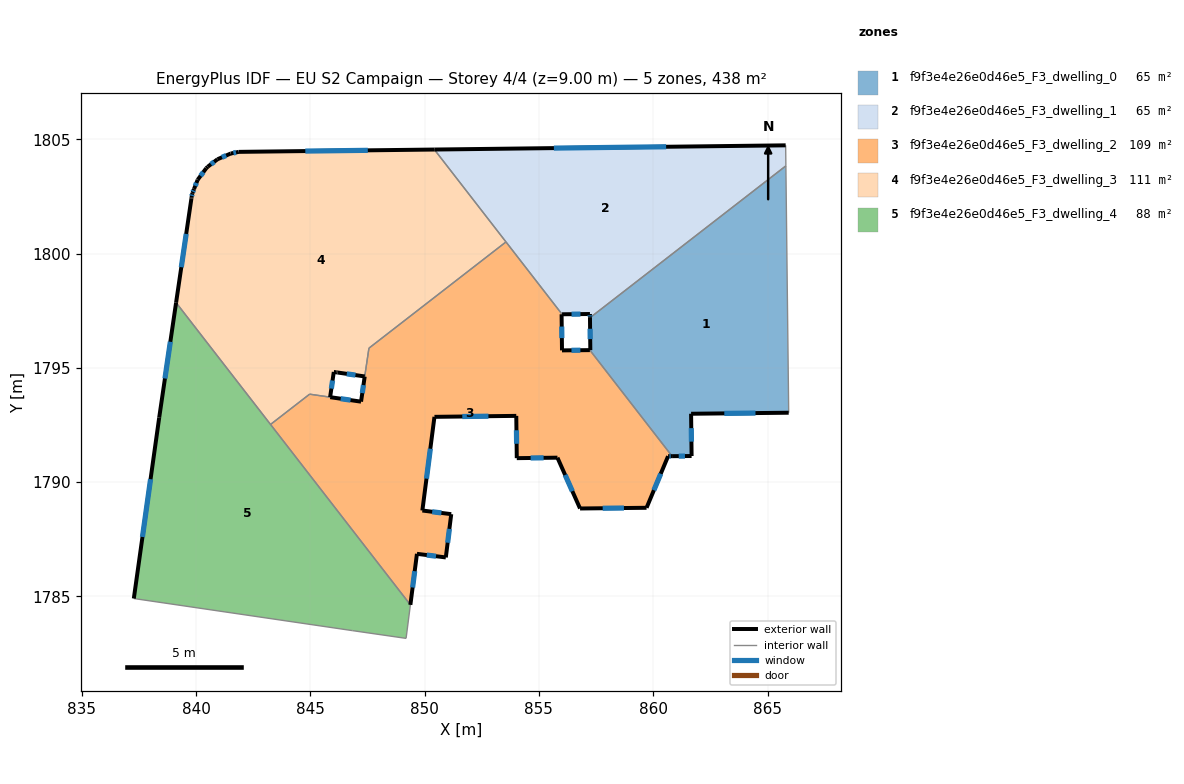
=== STOREY PLAN SPEC (per zone: floor XY polygon, exterior-wall plan segments, windows/doors) ===
zone 1: f9f3e4e26e0d46e5_F3_dwelling_0  (64.9 m²)
  floor: (865.80, 1803.84) (865.93, 1793.04) (861.66, 1792.99) (861.68, 1791.14) (860.83, 1791.14) (857.23, 1795.78) (857.25, 1795.78) (857.23, 1797.19)
  exterior wall: (857.25, 1795.78) – (857.23, 1795.78)  [0.0 m]
  exterior wall: (857.23, 1797.19) – (857.25, 1795.78)  [1.4 m]
    window: (857.24, 1796.71) – (857.24, 1796.26)  [0.4 m²]
  exterior wall: (861.66, 1792.99) – (865.93, 1793.04)  [4.3 m]
    window: (863.11, 1793.01) – (864.47, 1793.02)  [1.3 m²]
  exterior wall: (861.68, 1791.14) – (861.66, 1792.99)  [1.8 m]
    window: (861.67, 1791.77) – (861.67, 1792.36)  [0.6 m²]
  exterior wall: (860.83, 1791.14) – (861.68, 1791.14)  [0.9 m]
    window: (861.12, 1791.14) – (861.39, 1791.14)  [0.3 m²]
  interior walls: 3
zone 2: f9f3e4e26e0d46e5_F3_dwelling_1  (64.9 m²)
  floor: (865.79, 1804.73) (865.80, 1803.84) (857.23, 1797.19) (857.23, 1797.36) (856.01, 1797.34) (850.43, 1804.55)
  exterior wall: (865.79, 1804.73) – (850.43, 1804.55)  [15.4 m]
    window: (860.57, 1804.67) – (855.66, 1804.61)  [4.7 m²]
  exterior wall: (857.23, 1797.36) – (857.23, 1797.19)  [0.2 m]
    window: (857.23, 1797.30) – (857.23, 1797.25)  [0.1 m²]
  exterior wall: (856.01, 1797.34) – (857.23, 1797.36)  [1.2 m]
    window: (856.43, 1797.35) – (856.82, 1797.35)  [0.4 m²]
  interior walls: 4
zone 3: f9f3e4e26e0d46e5_F3_dwelling_2  (109.1 m²)
  floor: (856.01, 1797.34) (855.99, 1797.34) (856.01, 1795.76) (857.23, 1795.78) (860.83, 1791.14) (860.65, 1791.14) (859.71, 1788.88) (856.80, 1788.85) (855.81, 1791.07) (854.03, 1791.05) (854.01, 1792.90) (850.43, 1792.86) (849.90, 1788.76) (851.17, 1788.60) (850.93, 1786.71) (849.67, 1786.87) (849.38, 1784.63) (843.26, 1792.53) (844.97, 1793.85) (847.22, 1793.52) (847.38, 1794.62) (847.57, 1795.86) (853.56, 1800.51)
  exterior wall: (847.38, 1794.62) – (847.22, 1793.52)  [1.1 m]
    window: (847.33, 1794.25) – (847.28, 1793.90)  [0.3 m²]
  exterior wall: (855.99, 1797.34) – (856.01, 1797.34)  [0.0 m]
  exterior wall: (856.01, 1795.76) – (855.99, 1797.34)  [1.6 m]
    window: (856.00, 1796.30) – (856.00, 1796.81)  [0.5 m²]
  exterior wall: (857.23, 1795.78) – (856.01, 1795.76)  [1.2 m]
    window: (856.82, 1795.77) – (856.43, 1795.77)  [0.4 m²]
  exterior wall: (860.65, 1791.14) – (860.83, 1791.14)  [0.2 m]
    window: (860.71, 1791.14) – (860.77, 1791.14)  [0.1 m²]
  exterior wall: (859.71, 1788.88) – (860.65, 1791.14)  [2.4 m]
    window: (860.03, 1789.65) – (860.33, 1790.37)  [0.7 m²]
  exterior wall: (856.80, 1788.85) – (859.71, 1788.88)  [2.9 m]
    window: (857.79, 1788.86) – (858.72, 1788.87)  [0.9 m²]
  exterior wall: (855.81, 1791.07) – (856.80, 1788.85)  [2.4 m]
    window: (856.15, 1790.32) – (856.46, 1789.61)  [0.7 m²]
  exterior wall: (854.03, 1791.05) – (855.81, 1791.07)  [1.8 m]
    window: (854.64, 1791.06) – (855.21, 1791.06)  [0.5 m²]
  exterior wall: (854.01, 1792.90) – (854.03, 1791.05)  [1.8 m]
    window: (854.02, 1792.27) – (854.03, 1791.68)  [0.6 m²]
  exterior wall: (850.43, 1792.86) – (854.01, 1792.90)  [3.6 m]
    window: (851.65, 1792.87) – (852.79, 1792.89)  [1.1 m²]
  exterior wall: (849.90, 1788.76) – (850.43, 1792.86)  [4.1 m]
    window: (850.08, 1790.15) – (850.25, 1791.46)  [1.3 m²]
  exterior wall: (851.17, 1788.60) – (849.90, 1788.76)  [1.3 m]
    window: (850.74, 1788.66) – (850.33, 1788.71)  [0.4 m²]
  exterior wall: (850.93, 1786.71) – (851.17, 1788.60)  [1.9 m]
    window: (851.01, 1787.35) – (851.09, 1787.96)  [0.6 m²]
  exterior wall: (849.67, 1786.87) – (850.93, 1786.71)  [1.3 m]
    window: (850.10, 1786.81) – (850.50, 1786.76)  [0.4 m²]
  exterior wall: (849.38, 1784.63) – (849.67, 1786.87)  [2.3 m]
    window: (849.48, 1785.39) – (849.57, 1786.11)  [0.7 m²]
  exterior wall: (847.22, 1793.52) – (845.87, 1793.72)  [1.4 m]
    window: (846.76, 1793.59) – (846.33, 1793.65)  [0.4 m²]
  interior walls: 7
zone 4: f9f3e4e26e0d46e5_F3_dwelling_3  (111.5 m²)
  floor: (850.43, 1804.55) (853.56, 1800.51) (847.56, 1795.86) (847.38, 1794.62) (846.19, 1794.80) (846.13, 1794.81) (846.03, 1794.82) (845.87, 1793.72) (844.97, 1793.85) (843.26, 1792.53) (839.13, 1797.85) (839.80, 1802.41) (839.81, 1802.46) (839.84, 1802.64) (839.92, 1802.83) (840.07, 1803.23) (840.45, 1803.73) (840.51, 1803.79) (840.94, 1804.12) (841.52, 1804.37) (841.87, 1804.45)
  exterior wall: (846.13, 1794.81) – (846.19, 1794.80)  [0.1 m]
  exterior wall: (846.03, 1794.82) – (846.13, 1794.81)  [0.1 m]
  exterior wall: (845.87, 1793.72) – (846.03, 1794.82)  [1.1 m]
    window: (845.92, 1794.09) – (845.97, 1794.45)  [0.3 m²]
  exterior wall: (839.80, 1802.41) – (839.13, 1797.85)  [4.6 m]
    window: (839.57, 1800.86) – (839.36, 1799.40)  [1.4 m²]
  exterior wall: (839.81, 1802.46) – (839.80, 1802.41)  [0.1 m]
  exterior wall: (839.84, 1802.64) – (839.81, 1802.46)  [0.2 m]
    window: (839.83, 1802.58) – (839.82, 1802.52)  [0.1 m²]
  exterior wall: (839.92, 1802.83) – (839.84, 1802.64)  [0.2 m]
    window: (839.89, 1802.76) – (839.87, 1802.70)  [0.1 m²]
  exterior wall: (840.07, 1803.23) – (839.92, 1802.83)  [0.4 m]
    window: (840.02, 1803.09) – (839.97, 1802.96)  [0.1 m²]
  exterior wall: (840.45, 1803.73) – (840.07, 1803.23)  [0.6 m]
    window: (840.32, 1803.56) – (840.20, 1803.40)  [0.2 m²]
  exterior wall: (840.51, 1803.79) – (840.45, 1803.73)  [0.1 m]
  exterior wall: (840.94, 1804.12) – (840.51, 1803.79)  [0.5 m]
    window: (840.80, 1804.01) – (840.66, 1803.91)  [0.2 m²]
  exterior wall: (841.52, 1804.37) – (840.94, 1804.12)  [0.6 m]
    window: (841.32, 1804.29) – (841.14, 1804.21)  [0.2 m²]
  exterior wall: (841.87, 1804.45) – (841.52, 1804.37)  [0.4 m]
    window: (841.75, 1804.42) – (841.64, 1804.40)  [0.1 m²]
  exterior wall: (850.43, 1804.55) – (841.87, 1804.45)  [8.6 m]
    window: (847.52, 1804.52) – (844.78, 1804.48)  [2.6 m²]
  exterior wall: (846.19, 1794.80) – (847.38, 1794.62)  [1.2 m]
    window: (846.60, 1794.74) – (846.98, 1794.68)  [0.4 m²]
  interior walls: 6
zone 5: f9f3e4e26e0d46e5_F3_dwelling_4  (87.6 m²)
  floor: (839.13, 1797.85) (849.38, 1784.63) (849.19, 1783.17) (846.84, 1783.51) (837.28, 1784.91) (838.39, 1792.82)
  exterior wall: (838.39, 1792.82) – (837.28, 1784.91)  [8.0 m]
    window: (838.01, 1790.13) – (837.66, 1787.60)  [2.4 m²]
  exterior wall: (839.13, 1797.85) – (838.39, 1792.82)  [5.1 m]
    window: (838.88, 1796.14) – (838.64, 1794.54)  [1.6 m²]
  interior walls: 5

=== DERIVED (storey summary) ===
Building: EU S2 Campaign
Storey: 4 of 4  (floor level z = 9.00 m)
Storey gross floor area: 438.0 m²
Zones on this storey: 5
  - f9f3e4e26e0d46e5_F3_dwelling_0: floor 64.9 m²; exterior wall 8.4 m (25.2 m²); 4 window(s) 2.6 m²; WWR 10.2%
  - f9f3e4e26e0d46e5_F3_dwelling_1: floor 64.9 m²; exterior wall 16.8 m (50.3 m²); 3 window(s) 5.1 m²; WWR 10.2%
  - f9f3e4e26e0d46e5_F3_dwelling_2: floor 109.1 m²; exterior wall 31.3 m (93.9 m²); 16 window(s) 9.6 m²; WWR 10.2%
  - f9f3e4e26e0d46e5_F3_dwelling_3: floor 111.5 m²; exterior wall 18.8 m (56.3 m²); 11 window(s) 5.7 m²; WWR 10.0%
  - f9f3e4e26e0d46e5_F3_dwelling_4: floor 87.6 m²; exterior wall 13.1 m (39.2 m²); 2 window(s) 4.0 m²; WWR 10.2%
Zone adjacency (shared interzone walls):
  - f9f3e4e26e0d46e5_F3_dwelling_0 ↔ f9f3e4e26e0d46e5_F3_dwelling_1
  - f9f3e4e26e0d46e5_F3_dwelling_0 ↔ f9f3e4e26e0d46e5_F3_dwelling_2
  - f9f3e4e26e0d46e5_F3_dwelling_1 ↔ f9f3e4e26e0d46e5_F3_dwelling_2
  - f9f3e4e26e0d46e5_F3_dwelling_1 ↔ f9f3e4e26e0d46e5_F3_dwelling_3
  - f9f3e4e26e0d46e5_F3_dwelling_2 ↔ f9f3e4e26e0d46e5_F3_dwelling_3
  - f9f3e4e26e0d46e5_F3_dwelling_2 ↔ f9f3e4e26e0d46e5_F3_dwelling_4
  - f9f3e4e26e0d46e5_F3_dwelling_3 ↔ f9f3e4e26e0d46e5_F3_dwelling_4